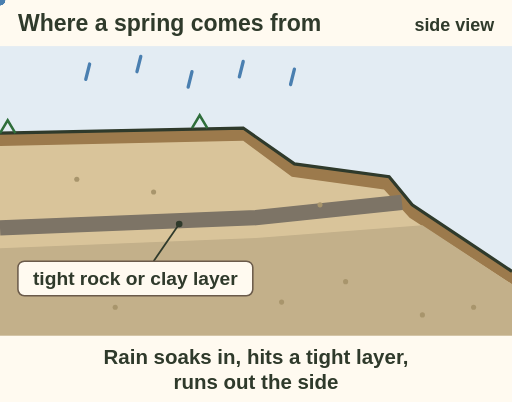
t = 0.00 s
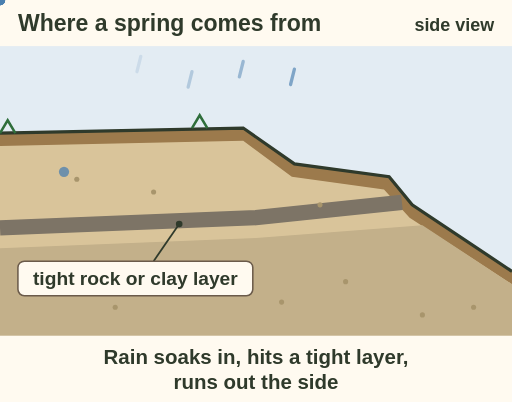
t = 1.23 s
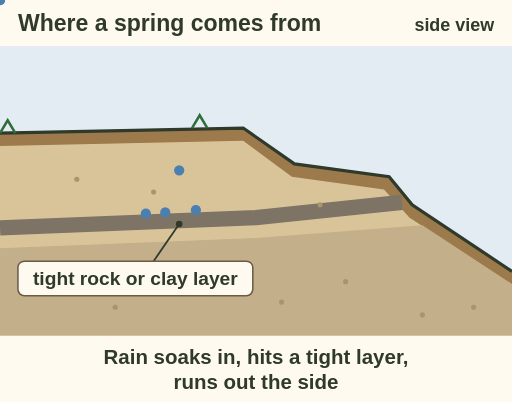
t = 2.50 s
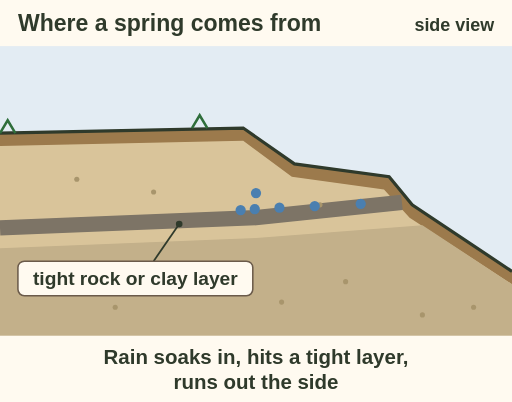
t = 3.70 s
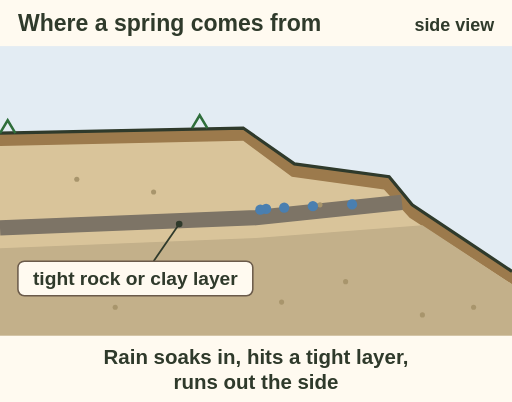
t = 4.00 s
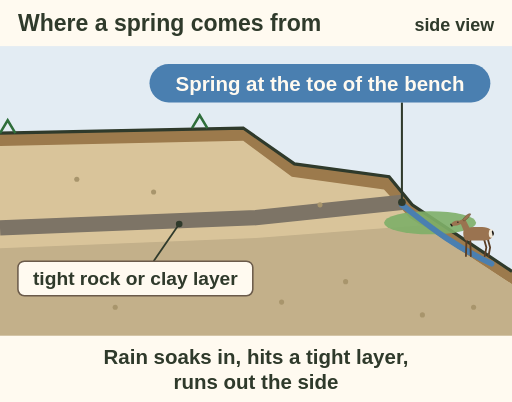
t = 6.20 s

The animated SVG that drew these frames (rendered in a browser with its animation timeline set to each time). Animation: 19 SMIL elements (animate=13,animateMotion=6); one cycle of 6.20 s.

<svg xmlns="http://www.w3.org/2000/svg" viewBox="0 0 400 314" font-family="sans-serif" role="img" aria-label="Animation, side view of a hillside. Rain soaks into the soil and sinks until it hits a tight layer of rock or clay. It runs along that layer and comes out of the slope at the toe of a bench as a spring. A patch of green grows around it and a deer comes to drink.">
<rect width="400" height="314" fill="#fffaf0"/>
<text x="14" y="24" font-size="18" font-weight="bold" fill="#2f3a2b">Where a spring comes from</text>
<text x="386" y="24" font-size="14" font-weight="bold" fill="#2f3a2b" text-anchor="end">side view</text>
<rect x="0" y="36" width="400" height="226" fill="#e3ecf3"/>
<path d="M0 104 L190 100 L230 128 L304 138 L322 160 L400 212 L400 262 L0 262z" fill="#d9c49a"/>
<path d="M0 104 L190 100 L230 128 L304 138 L322 160 L400 212 L400 222 L320 170 L300 148 L228 138 L190 110 L0 114z" fill="#9c7a4c"/>
<path d="M0 178 L200 170 L314 158" stroke="#7d7466" stroke-width="12" fill="none"/>
<path d="M0 194 L200 186 L330 176 L400 222 L400 262 L0 262z" fill="#c3b08a"/>
<circle cx="40" cy="220" r="2" fill="#a8956c"/><circle cx="90" cy="240" r="2" fill="#a8956c"/><circle cx="150" cy="214" r="2" fill="#a8956c"/><circle cx="220" cy="236" r="2" fill="#a8956c"/><circle cx="270" cy="220" r="2" fill="#a8956c"/><circle cx="330" cy="246" r="2" fill="#a8956c"/><circle cx="370" cy="240" r="2" fill="#a8956c"/><circle cx="120" cy="150" r="2" fill="#a8956c"/><circle cx="60" cy="140" r="2" fill="#a8956c"/><circle cx="250" cy="160" r="2" fill="#a8956c"/>
<path d="M0 104 L190 100 L230 128 L304 138 L322 160 L400 212" stroke="#2f3a2b" stroke-width="2.5" fill="none"/>
<path d="M0 104 l6 -10 l6 10 M150 100 l6 -10 l6 10" stroke="#2f6e3b" stroke-width="2" fill="none"/>
<line x1="140" y1="175" x2="120" y2="204" stroke="#2f3a2b" stroke-width="1.4"/><circle cx="140" cy="175" r="2.6" fill="#2f3a2b"/>
<rect x="14.0" y="204.0" width="183.5" height="27.0" rx="5" fill="#fffaf0" stroke="#6b5b4b" stroke-width="1.2"/>
<text x="105.744" y="223" font-size="15" font-weight="bold" fill="#2f3a2b" text-anchor="middle">tight rock or clay layer</text>
<path d="M70 50 l-3 12" stroke="#4a7fb0" stroke-width="2.6" stroke-linecap="round"><animate attributeName="opacity" values="1;0" begin="0.0s" dur="1.2s" fill="freeze"/></path>
<path d="M110 44 l-3 12" stroke="#4a7fb0" stroke-width="2.6" stroke-linecap="round"><animate attributeName="opacity" values="1;0" begin="0.2s" dur="1.2s" fill="freeze"/></path>
<path d="M150 56 l-3 12" stroke="#4a7fb0" stroke-width="2.6" stroke-linecap="round"><animate attributeName="opacity" values="1;0" begin="0.4s" dur="1.2s" fill="freeze"/></path>
<path d="M190 48 l-3 12" stroke="#4a7fb0" stroke-width="2.6" stroke-linecap="round"><animate attributeName="opacity" values="1;0" begin="0.6s" dur="1.2s" fill="freeze"/></path>
<path d="M230 54 l-3 12" stroke="#4a7fb0" stroke-width="2.6" stroke-linecap="round"><animate attributeName="opacity" values="1;0" begin="0.8s" dur="1.2s" fill="freeze"/></path>
<g fill="#4a7fb0" opacity="1"><circle r="4"><animateMotion dur="3s" begin="1.0s" fill="freeze" path="M50 110 L50 168 L314 158"/><animate attributeName="opacity" values="0;1;1;0" keyTimes="0;.1;.9;1" begin="1.0s" dur="3s" fill="freeze"/></circle><circle r="4"><animateMotion dur="3s" begin="1.4s" fill="freeze" path="M80 110 L80 168 L314 158"/><animate attributeName="opacity" values="0;1;1;0" keyTimes="0;.1;.9;1" begin="1.4s" dur="3s" fill="freeze"/></circle><circle r="4"><animateMotion dur="3s" begin="1.8s" fill="freeze" path="M110 110 L110 167 L314 158"/><animate attributeName="opacity" values="0;1;1;0" keyTimes="0;.1;.9;1" begin="1.8s" dur="3s" fill="freeze"/></circle><circle r="4"><animateMotion dur="3s" begin="2.2s" fill="freeze" path="M140 110 L140 166 L314 158"/><animate attributeName="opacity" values="0;1;1;0" keyTimes="0;.1;.9;1" begin="2.2s" dur="3s" fill="freeze"/></circle><circle r="4"><animateMotion dur="3s" begin="2.6s" fill="freeze" path="M170 110 L170 165 L314 158"/><animate attributeName="opacity" values="0;1;1;0" keyTimes="0;.1;.9;1" begin="2.6s" dur="3s" fill="freeze"/></circle><circle r="4"><animateMotion dur="3s" begin="3.0s" fill="freeze" path="M200 112 L200 164 L314 158"/><animate attributeName="opacity" values="0;1;1;0" keyTimes="0;.1;.9;1" begin="3.0s" dur="3s" fill="freeze"/></circle></g>
<g opacity="0"><animate attributeName="opacity" values="0;1" begin="4.4s" dur="0.6s" fill="freeze"/><ellipse cx="336" cy="174" rx="36" ry="9" fill="#7fb069" opacity=".9"/><path d="M314 160 C 330 172, 350 190, 384 206" stroke="#4a7fb0" stroke-width="4.5" fill="none" stroke-linecap="round"/><line x1="314" y1="156" x2="314" y2="80" stroke="#2f3a2b" stroke-width="1.6"/><circle cx="314" cy="158" r="3" fill="#2f3a2b"/><rect x="116.8" y="50" width="266.3" height="30" rx="15.0" fill="#4a7fb0"/><text x="250" y="70.8" font-size="16" font-weight="bold" fill="#fffaf0" text-anchor="middle">Spring at the toe of the bench</text></g>
<g opacity="0"><animate attributeName="opacity" values="0;1" begin="5.6s" dur="0.6s" fill="freeze"/><g transform="translate(372 200) scale(0.42 0.42)"><path d="M-18 -32 L-19 0 M-11 -32 L-10 0" stroke="#5a3e26" stroke-width="3.4" stroke-linecap="round"/><path d="M14 -34 L19 -16 L16 0 M21 -34 L26 -16 L23 0" stroke="#5a3e26" stroke-width="3.4" stroke-linecap="round" stroke-linejoin="round" fill="none"/><path d="M-24 -44 C-24 -52 -10 -55 6 -54 C20 -54 31 -51 31 -41 C31 -33 25 -29 15 -29 L-16 -29 C-22 -29 -24 -35 -24 -44z" fill="#9a7350"/><path d="M-22 -44 L-31 -66 L-21 -70 L-11 -50z" fill="#9a7350"/><path d="M-29 -65 C-36 -68 -44 -64 -47 -59 L-45 -56 C-39 -56 -32 -57 -25 -61z" fill="#9a7350"/><path d="M-47 -59 L-45 -56" stroke="#1d1a16" stroke-width="2.6" stroke-linecap="round"/><path d="M-25 -68 C-18 -78 -12 -80 -10 -78 C-13 -72 -18 -67 -23 -65z" fill="#9a7350" stroke="#5a3e26" stroke-width=".8"/><circle cx="-34" cy="-63" r="1.3" fill="#111"/><ellipse cx="28" cy="-42" rx="4.5" ry="8" fill="#f3ead8"/><path d="M30 -48 C34 -44 34 -40 31 -37 L29 -45z" fill="#1d1a16"/></g></g>
<text x="200" y="284" font-size="16" font-weight="bold" fill="#2f3a2b" text-anchor="middle">Rain soaks in, hits a tight layer,</text>
<text x="200" y="304" font-size="16" font-weight="bold" fill="#2f3a2b" text-anchor="middle">runs out the side</text>
</svg>
